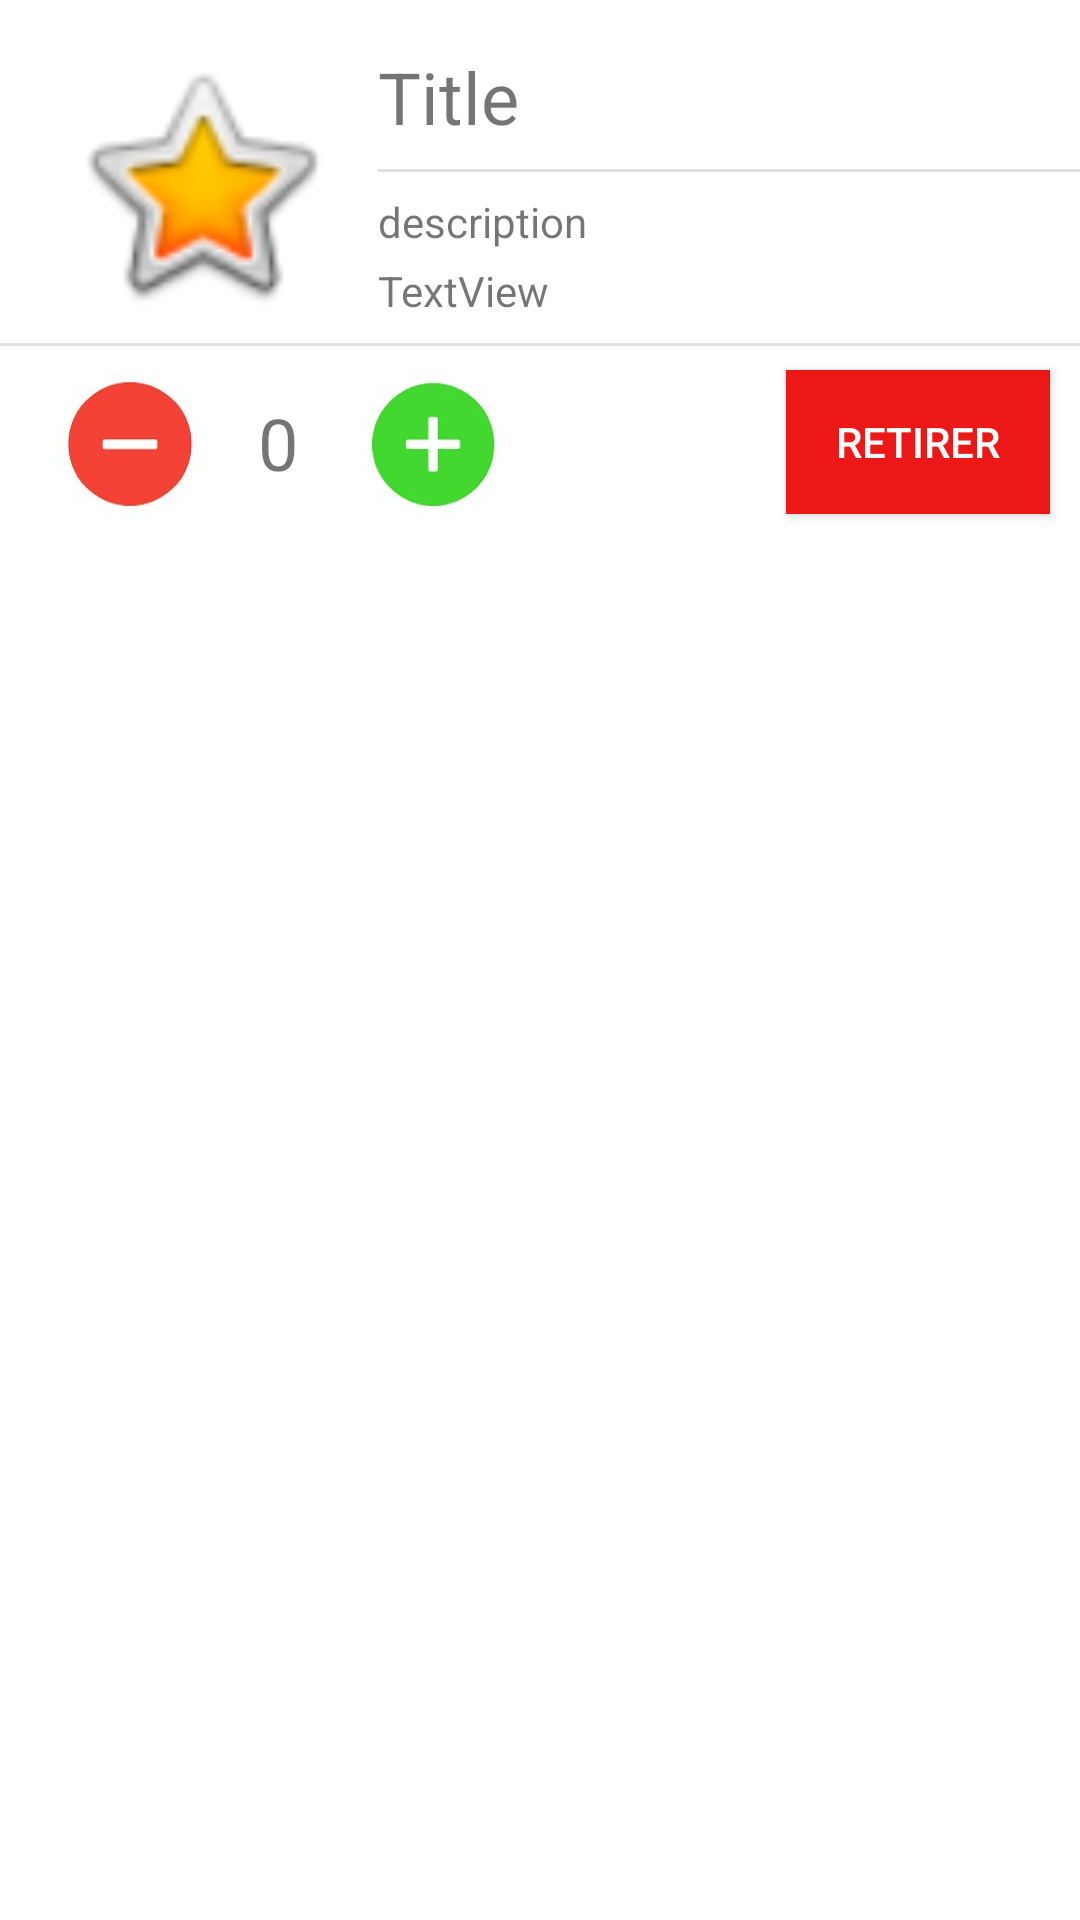

This screen was rendered from an Android layout file. Write that file and the resources it references.
<!-- AndroidManifest.xml: application theme Theme.StockManagment -->
<!-- res/layout/product_design_in_panel.xml -->
<?xml version="1.0" encoding="utf-8"?>
<androidx.constraintlayout.widget.ConstraintLayout xmlns:android="http://schemas.android.com/apk/res/android"
    xmlns:app="http://schemas.android.com/apk/res-auto"
    xmlns:tools="http://schemas.android.com/tools"
    android:layout_width="match_parent"
    android:layout_height="match_parent"
    android:layout_weight="1">

    <Button
        android:id="@+id/removeProduct"
        android:layout_width="wrap_content"
        android:layout_height="wrap_content"
        android:layout_marginStart="88dp"
        android:layout_marginLeft="88dp"
        android:layout_marginTop="8dp"
        android:background="#EC1818"
        android:text="retirer"
        android:textColor="#FFFFFF"
        app:backgroundTint="#EC1818"
        app:layout_constraintEnd_toEndOf="parent"
        app:layout_constraintHorizontal_bias="0.2"
        app:layout_constraintStart_toEndOf="@+id/incquantity"
        app:layout_constraintTop_toBottomOf="@+id/divider2" />

    <ImageView
        android:id="@+id/productImage"
        android:layout_width="102dp"
        android:layout_height="91dp"
        android:layout_marginStart="16dp"
        android:layout_marginLeft="16dp"
        android:layout_marginTop="16dp"
        android:src="@android:drawable/btn_star_big_on"
        app:layout_constraintStart_toStartOf="parent"
        app:layout_constraintTop_toTopOf="parent"
        tools:srcCompat="@drawable/ic_baseline_ad_units_24" />

    <ImageView
        android:id="@+id/incquantity"
        android:layout_width="54dp"
        android:layout_height="49dp"
        android:layout_marginStart="18dp"
        android:layout_marginLeft="18dp"
        android:layout_marginTop="8dp"
        android:src="@mipmap/plus_f"
        app:layout_constraintStart_toEndOf="@+id/panelQuantity"
        app:layout_constraintTop_toBottomOf="@+id/divider2"
        app:srcCompat="@mipmap/plus_f" />

    <ImageView
        android:id="@+id/decquantity"
        android:layout_width="54dp"
        android:layout_height="49dp"
        android:layout_marginStart="16dp"
        android:layout_marginLeft="16dp"
        android:layout_marginTop="8dp"
        android:src="@mipmap/ic_minus_f"
        app:layout_constraintStart_toStartOf="parent"
        app:layout_constraintTop_toBottomOf="@+id/divider2"
        app:srcCompat="@mipmap/ic_minus_f" />

    <TextView
        android:id="@+id/ProductTitle"
        android:layout_width="wrap_content"
        android:layout_height="wrap_content"
        android:layout_marginStart="8dp"
        android:layout_marginLeft="8dp"
        android:layout_marginTop="16dp"
        android:layout_marginEnd="16dp"
        android:layout_marginRight="16dp"
        android:text="Title"
        android:textSize="24sp"
        app:layout_constraintEnd_toEndOf="parent"
        app:layout_constraintHorizontal_bias="0.0"
        app:layout_constraintStart_toEndOf="@+id/productImage"
        app:layout_constraintTop_toTopOf="parent" />

    <TextView
        android:id="@+id/ProductDesc"
        android:layout_width="wrap_content"
        android:layout_height="wrap_content"
        android:layout_marginStart="8dp"
        android:layout_marginLeft="8dp"
        android:layout_marginTop="16dp"
        android:layout_marginEnd="16dp"
        android:layout_marginRight="16dp"
        android:text="description"
        app:layout_constraintEnd_toEndOf="parent"
        app:layout_constraintHorizontal_bias="0.0"
        app:layout_constraintStart_toEndOf="@+id/productImage"
        app:layout_constraintTop_toBottomOf="@+id/ProductTitle" />

    <TextView
        android:id="@+id/ProductPrice"
        android:layout_width="wrap_content"
        android:layout_height="wrap_content"
        android:layout_marginStart="8dp"
        android:layout_marginLeft="8dp"
        android:layout_marginTop="4dp"
        android:layout_marginEnd="16dp"
        android:layout_marginRight="16dp"
        android:layout_marginBottom="8dp"
        android:text="TextView"
        app:layout_constraintBottom_toTopOf="@+id/divider2"
        app:layout_constraintEnd_toEndOf="parent"
        app:layout_constraintHorizontal_bias="0.0"
        app:layout_constraintStart_toEndOf="@+id/productImage"
        app:layout_constraintTop_toBottomOf="@+id/ProductDesc" />

    <View
        android:id="@+id/divider"
        android:layout_width="0dp"
        android:layout_height="1dp"
        android:layout_marginStart="8dp"
        android:layout_marginLeft="8dp"
        android:layout_marginTop="8dp"
        android:background="?android:attr/listDivider"
        app:layout_constraintEnd_toEndOf="parent"
        app:layout_constraintStart_toEndOf="@+id/productImage"
        app:layout_constraintTop_toBottomOf="@+id/ProductTitle" />

    <View
        android:id="@+id/divider2"
        android:layout_width="match_parent"
        android:layout_height="1dp"
        android:layout_marginTop="8dp"
        android:background="?android:attr/listDivider"
        app:layout_constraintTop_toBottomOf="@+id/ProductPrice"
        tools:layout_editor_absoluteX="0dp" />

    <TextView
        android:id="@+id/panelQuantity"
        android:layout_width="wrap_content"
        android:layout_height="wrap_content"
        android:layout_marginStart="16dp"
        android:layout_marginLeft="16dp"
        android:layout_marginTop="16dp"
        android:text="0"
        android:textSize="24sp"
        app:layout_constraintStart_toEndOf="@+id/decquantity"
        app:layout_constraintTop_toBottomOf="@+id/divider2" />

</androidx.constraintlayout.widget.ConstraintLayout>
<!-- resources referenced by this layout -->
<resources>
  <!-- drawable ic_baseline_ad_units_24 (drawable) -->
  <vector android:height="24dp" android:tint="#0D2743"
      android:viewportHeight="24" android:viewportWidth="24"
      android:width="24dp" xmlns:android="http://schemas.android.com/apk/res/android">
      <path android:fillColor="@android:color/white" android:pathData="M17,1L7,1c-1.1,0 -2,0.9 -2,2v18c0,1.1 0.9,2 2,2h10c1.1,0 2,-0.9 2,-2L19,3c0,-1.1 -0.9,-2 -2,-2zM17,19L7,19L7,5h10v14zM8,6h8v2L8,8z"/>
  </vector>
  <!-- mipmap ic_minus_f: png bitmap (mipmap-xxhdpi, 53998 bytes) -->
  <!-- mipmap plus_f: png bitmap (mipmap-xhdpi, 37545 bytes) -->
  <style name="Theme.StockManagment" parent="Theme.MaterialComponents.DayNight.DarkActionBar">
          
          <item name="colorPrimary">@color/purple_500</item>
          <item name="colorPrimaryVariant">@color/purple_700</item>
          <item name="colorOnPrimary">@color/white</item>
          
          <item name="colorSecondary">@color/teal_200</item>
          <item name="colorSecondaryVariant">@color/teal_700</item>
          <item name="colorOnSecondary">@color/black</item>
          
          <item name="android:statusBarColor" tools:targetApi="l">?attr/colorPrimaryVariant</item>
          
      </style>
  <!-- not gathered from this repository: default colours our renderer supplied (Android Studio template values) -->
  <color name="purple_500">#FF6200EE</color>
  <color name="purple_700">#FF3700B3</color>
  <color name="teal_200">#FF03DAC5</color>
  <color name="teal_700">#FF018786</color>
  <color name="black">#FF000000</color>
  <color name="white">#FFFFFFFF</color>
</resources>
